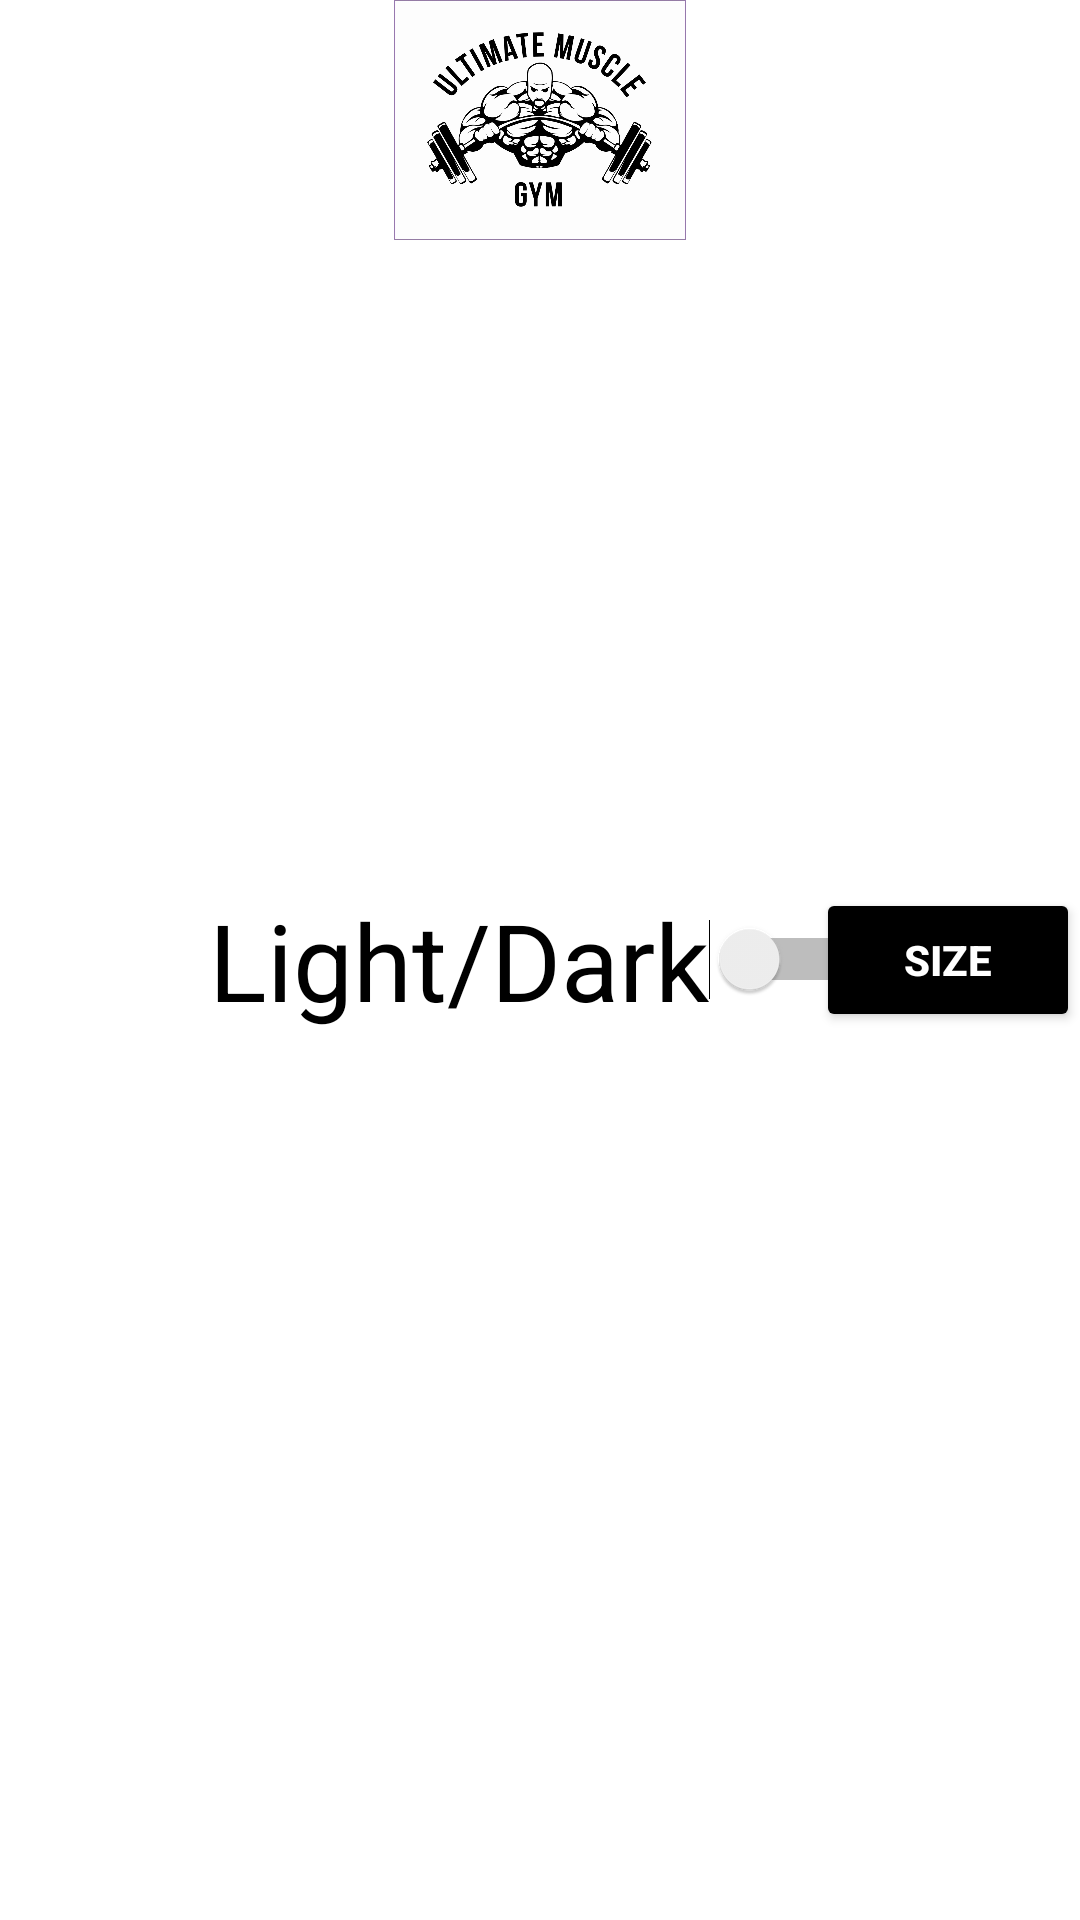

Android layout source for this screen:
<!-- AndroidManifest.xml: application theme Theme.Doan -->
<!-- res/layout/fragment_setting.xml -->
<?xml version="1.0" encoding="utf-8"?>
<LinearLayout xmlns:android="http://schemas.android.com/apk/res/android"
    xmlns:app="http://schemas.android.com/apk/res-auto"
    xmlns:tools="http://schemas.android.com/tools"
    style="@style/Screen"
    android:layout_width="match_parent"
    android:layout_height="match_parent"
    android:backgroundTint="@color/white"
    android:orientation="vertical"
    tools:context=".fragment.SettingFragment">

    <FrameLayout
        android:layout_width="match_parent"
        android:layout_height="match_parent">


        <ImageView
            android:id="@+id/img_hitory_bg"
            android:layout_width="match_parent"
            android:layout_height="80dp"
            android:src="@drawable/img_2"></ImageView>

        <Switch
            android:id="@+id/darkmode"
            style="@style/Text"
            android:layout_width="wrap_content"
            android:layout_height="wrap_content"
            android:layout_gravity="center"
            android:gravity="center"
            android:text="Light/Dark"
            android:textSize="35.5dp"
            tools:layout_editor_absoluteX="0dp">

        </Switch>

        <Button
            android:id="@+id/btnFont2"
            android:layout_width="wrap_content"
            android:layout_height="wrap_content"
            android:layout_gravity="center|end"
            android:backgroundTint="@color/black"
            android:gravity="center"
            android:text="Size"
            android:textColor="@color/white"
            android:textSize="14sp"
            android:textStyle="bold"
            app:iconTint="@color/black" />


    </FrameLayout>


</LinearLayout>
<!-- resources referenced by this layout -->
<resources>
  <color name="black">#FF000000</color>
  <color name="white">#FFFFFFFF</color>
  <!-- drawable img_2: png bitmap (drawable, 242993 bytes) -->
  <style name="Screen">
          <item name="android:background">#FFF</item>
      </style>
  <style name="Text">
          <item name="android:textColor">#000</item>
      </style>
  <style name="Theme.Doan" parent="Theme.MaterialComponents.DayNight.DarkActionBar">
          
          <item name="colorPrimary">@color/purple_500</item>
          <item name="colorPrimaryVariant">@color/purple_700</item>
          <item name="colorOnPrimary">@color/white</item>
          
          <item name="colorSecondary">@color/teal_200</item>
          <item name="colorSecondaryVariant">@color/teal_700</item>
          <item name="colorOnSecondary">@color/black</item>
          
          <item name="android:statusBarColor">?attr/colorPrimaryVariant</item>
          
      </style>
  <color name="purple_500">#FF6200EE</color>
  <color name="purple_700">#FF3700B3</color>
  <color name="teal_200">#FF03DAC5</color>
  <color name="teal_700">#FF018786</color>
</resources>
